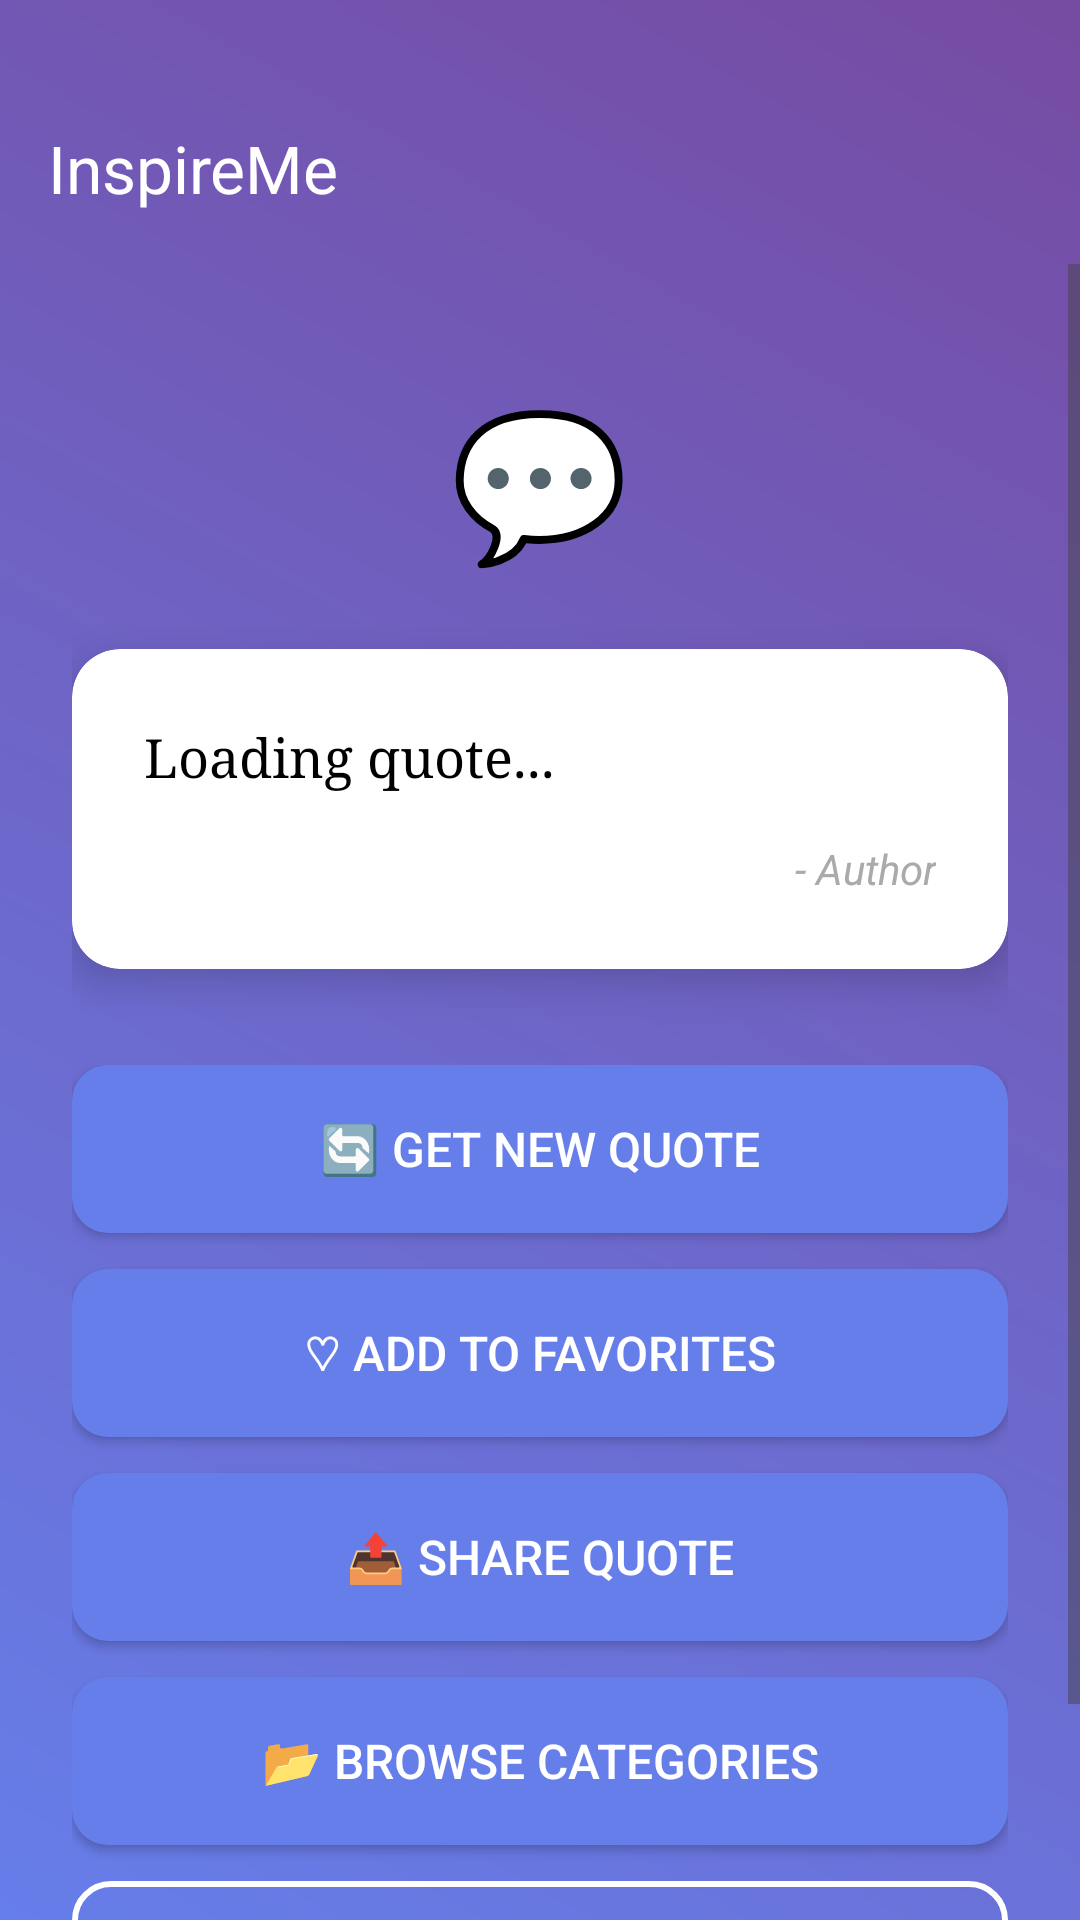

Android layout source for this screen:
<!-- AndroidManifest.xml: activity theme Theme.InspireMe.NoActionBar -->
<!-- res/layout/activity_main.xml -->
<?xml version="1.0" encoding="utf-8"?>
<LinearLayout xmlns:android="http://schemas.android.com/apk/res/android"
    xmlns:app="http://schemas.android.com/apk/res-auto"
    android:layout_width="match_parent"
    android:layout_height="match_parent"
    android:orientation="vertical"
    android:background="@drawable/gradient_background">

    <androidx.appcompat.widget.Toolbar
        android:id="@+id/toolbar"
        android:layout_width="match_parent"
        android:layout_height="?attr/actionBarSize"
        android:layout_marginTop="24dp"
        android:background="@android:color/transparent"
        android:theme="@style/ThemeOverlay.AppCompat.Dark.ActionBar"
        app:title="InspireMe"
        app:titleTextColor="@android:color/white" />

    <ScrollView
        android:layout_width="match_parent"
        android:layout_height="0dp"
        android:layout_weight="1"
        android:fillViewport="true">

        <LinearLayout
            android:layout_width="match_parent"
            android:layout_height="wrap_content"
            android:orientation="vertical"
            android:padding="24dp"
            android:gravity="center">

            
            <TextView
                android:layout_width="wrap_content"
                android:layout_height="wrap_content"
                android:text="💬"
                android:textSize="48sp"
                android:layout_marginTop="16dp"
                android:layout_marginBottom="24dp" />

            
            <androidx.cardview.widget.CardView
                android:layout_width="match_parent"
                android:layout_height="wrap_content"
                android:layout_marginBottom="32dp"
                app:cardCornerRadius="16dp"
                app:cardElevation="8dp"
                android:backgroundTint="@android:color/white">

                <LinearLayout
                    android:layout_width="match_parent"
                    android:layout_height="wrap_content"
                    android:orientation="vertical"
                    android:padding="24dp">

                    <TextView
                        android:id="@+id/quote_text"
                        android:layout_width="match_parent"
                        android:layout_height="wrap_content"
                        android:text="Loading quote..."
                        android:textSize="18sp"
                        android:textColor="@android:color/black"
                        android:lineSpacingExtra="4dp"
                        android:layout_marginBottom="16dp"
                        android:fontFamily="serif" />

                    <TextView
                        android:id="@+id/author_text"
                        android:layout_width="match_parent"
                        android:layout_height="wrap_content"
                        android:text="- Author"
                        android:textSize="14sp"
                        android:textColor="@android:color/darker_gray"
                        android:textStyle="italic"
                        android:gravity="end" />

                </LinearLayout>

            </androidx.cardview.widget.CardView>

            
            <LinearLayout
                android:layout_width="match_parent"
                android:layout_height="wrap_content"
                android:orientation="vertical"
                android:layout_marginBottom="16dp">

                <Button
                    android:id="@+id/refresh_button"
                    android:layout_width="match_parent"
                    android:layout_height="56dp"
                    android:text="🔄 Get New Quote"
                    android:textSize="16sp"
                    android:textColor="@android:color/white"
                    android:background="@drawable/button_background"
                    android:layout_marginBottom="12dp"
                    android:elevation="4dp" />

                <Button
                    android:id="@+id/favorite_button"
                    android:layout_width="match_parent"
                    android:layout_height="56dp"
                    android:text="♡ Add to Favorites"
                    android:textSize="16sp"
                    android:textColor="@android:color/white"
                    android:background="@drawable/button_background"
                    android:layout_marginBottom="12dp"
                    android:elevation="4dp" />

                <Button
                    android:id="@+id/share_button"
                    android:layout_width="match_parent"
                    android:layout_height="56dp"
                    android:text="📤 Share Quote"
                    android:textSize="16sp"
                    android:textColor="@android:color/white"
                    android:background="@drawable/button_background"
                    android:layout_marginBottom="12dp"
                    android:elevation="4dp" />

                <Button
                    android:id="@+id/categories_button"
                    android:layout_width="match_parent"
                    android:layout_height="56dp"
                    android:text="📂 Browse Categories"
                    android:textSize="16sp"
                    android:textColor="@android:color/white"
                    android:background="@drawable/button_background"
                    android:layout_marginBottom="12dp"
                    android:elevation="4dp" />

                <Button
                    android:id="@+id/add_widget_button"
                    android:layout_width="match_parent"
                    android:layout_height="56dp"
                    android:text="📱 Add Widget"
                    android:textSize="16sp"
                    android:textColor="@android:color/white"
                    android:background="@drawable/button_outline_background"
                    android:elevation="4dp" />

            </LinearLayout>

        </LinearLayout>

    </ScrollView>

</LinearLayout>
<!-- resources referenced by this layout -->
<resources>
  <!-- drawable button_background (drawable) -->
  <?xml version="1.0" encoding="utf-8"?>
  <selector xmlns:android="http://schemas.android.com/apk/res/android">
      <item android:state_pressed="true">
          <shape android:shape="rectangle">
              <solid android:color="#5a6fd8" />
              <corners android:radius="12dp" />
          </shape>
      </item>
      <item>
          <shape android:shape="rectangle">
              <solid android:color="#667eea" />
              <corners android:radius="12dp" />
          </shape>
      </item>
  </selector>
  <!-- drawable button_outline_background (drawable) -->
  <?xml version="1.0" encoding="utf-8"?>
  <selector xmlns:android="http://schemas.android.com/apk/res/android">
      <item android:state_pressed="true">
          <shape android:shape="rectangle">
              <solid android:color="#33FFFFFF" />
              <stroke android:width="2dp" android:color="@android:color/white" />
              <corners android:radius="12dp" />
          </shape>
      </item>
      <item>
          <shape android:shape="rectangle">
              <solid android:color="#00FFFFFF" />
              <stroke android:width="2dp" android:color="@android:color/white" />
              <corners android:radius="12dp" />
          </shape>
      </item>
  </selector>
  <!-- drawable gradient_background (drawable) -->
  <?xml version="1.0" encoding="utf-8"?>
  <shape xmlns:android="http://schemas.android.com/apk/res/android"
      android:shape="rectangle">
      <gradient
          android:startColor="#667eea"
          android:endColor="#764ba2"
          android:angle="45"
          android:type="linear" />
  </shape>
  <style name="Theme.InspireMe.NoActionBar">
          <item name="windowActionBar">false</item>
          <item name="windowNoTitle">true</item>
          <item name="android:statusBarColor">@android:color/transparent</item>
          <item name="android:windowLightStatusBar">false</item>
      </style>
</resources>
